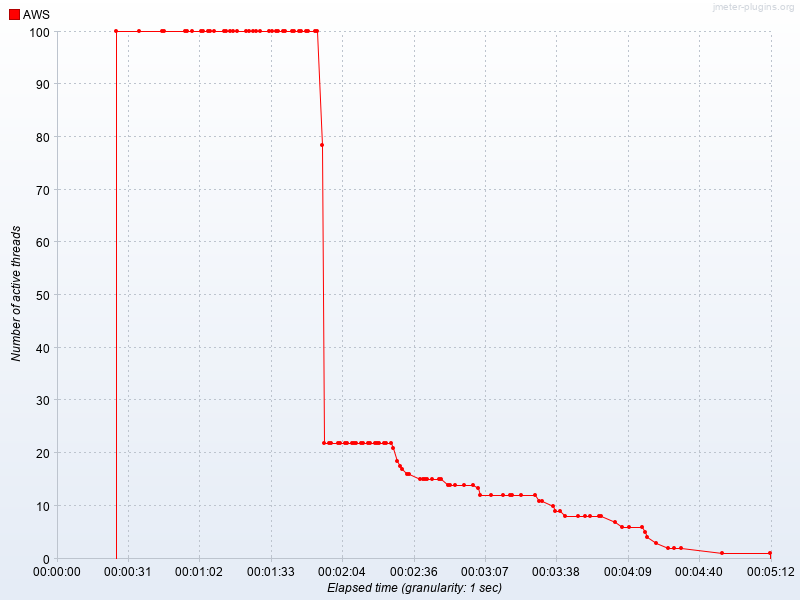

Values plotted in this chart, from the file beside it:
Elapsed time, AWS
22:57:30.0, 100.0
22:57:40.0, 100.0
22:57:50.0, 100.0
22:57:51.0, 100.0
22:58:00.0, 100.0
22:58:01.0, 100.0
22:58:03.0, 100.0
22:58:07.0, 100.0
22:58:08.0, 100.0
22:58:10.0, 100.0
22:58:11.0, 100.0
22:58:13.0, 100.0
22:58:17.0, 100.0
22:58:18.0, 100.0
22:58:20.0, 100.0
22:58:21.0, 100.0
22:58:23.0, 100.0
22:58:27.0, 100.0
22:58:28.0, 100.0
22:58:30.0, 100.0
22:58:31.0, 100.0
22:58:33.0, 100.0
22:58:37.0, 100.0
22:58:38.0, 100.0
22:58:40.0, 100.0
22:58:41.0, 100.0
22:58:43.0, 100.0
22:58:44.0, 100.0
22:58:47.0, 100.0
22:58:48.0, 100.0
22:58:50.0, 100.0
22:58:51.0, 100.0
22:58:53.0, 100.0
22:58:54.0, 100.0
22:58:57.0, 100.0
22:58:58.0, 100.0
22:59:00.0, 78.47
22:59:01.0, 22.0
22:59:03.0, 22.0
22:59:04.0, 22.0
22:59:07.0, 22.0
22:59:08.0, 22.0
22:59:10.0, 22.0
22:59:11.0, 22.0
22:59:13.0, 22.0
22:59:14.0, 22.0
22:59:15.0, 22.0
22:59:17.0, 22.0
22:59:18.0, 22.0
22:59:20.0, 22.0
22:59:21.0, 22.0
22:59:23.0, 22.0
22:59:24.0, 22.0
22:59:25.0, 22.0
22:59:27.0, 22.0
22:59:28.0, 22.0
22:59:30.0, 22.0
22:59:31.0, 21.0
22:59:33.0, 18.5
22:59:34.0, 17.5
... 46 more rows
